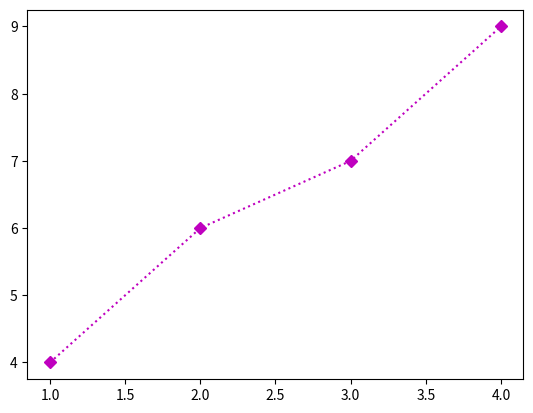

Here is the Python script that generated this plot:
import matplotlib.pyplot as plt #Como fazer graficos 


plt.plot ((1,2,3,4),(4,6,7,9), 'mD:') #concatenando a e b na mesma linha. 'mD:' é comando de:m- de cor magenta D- de quadrado :- linha pontilhada 

plt.show() #sempre colocar por último

